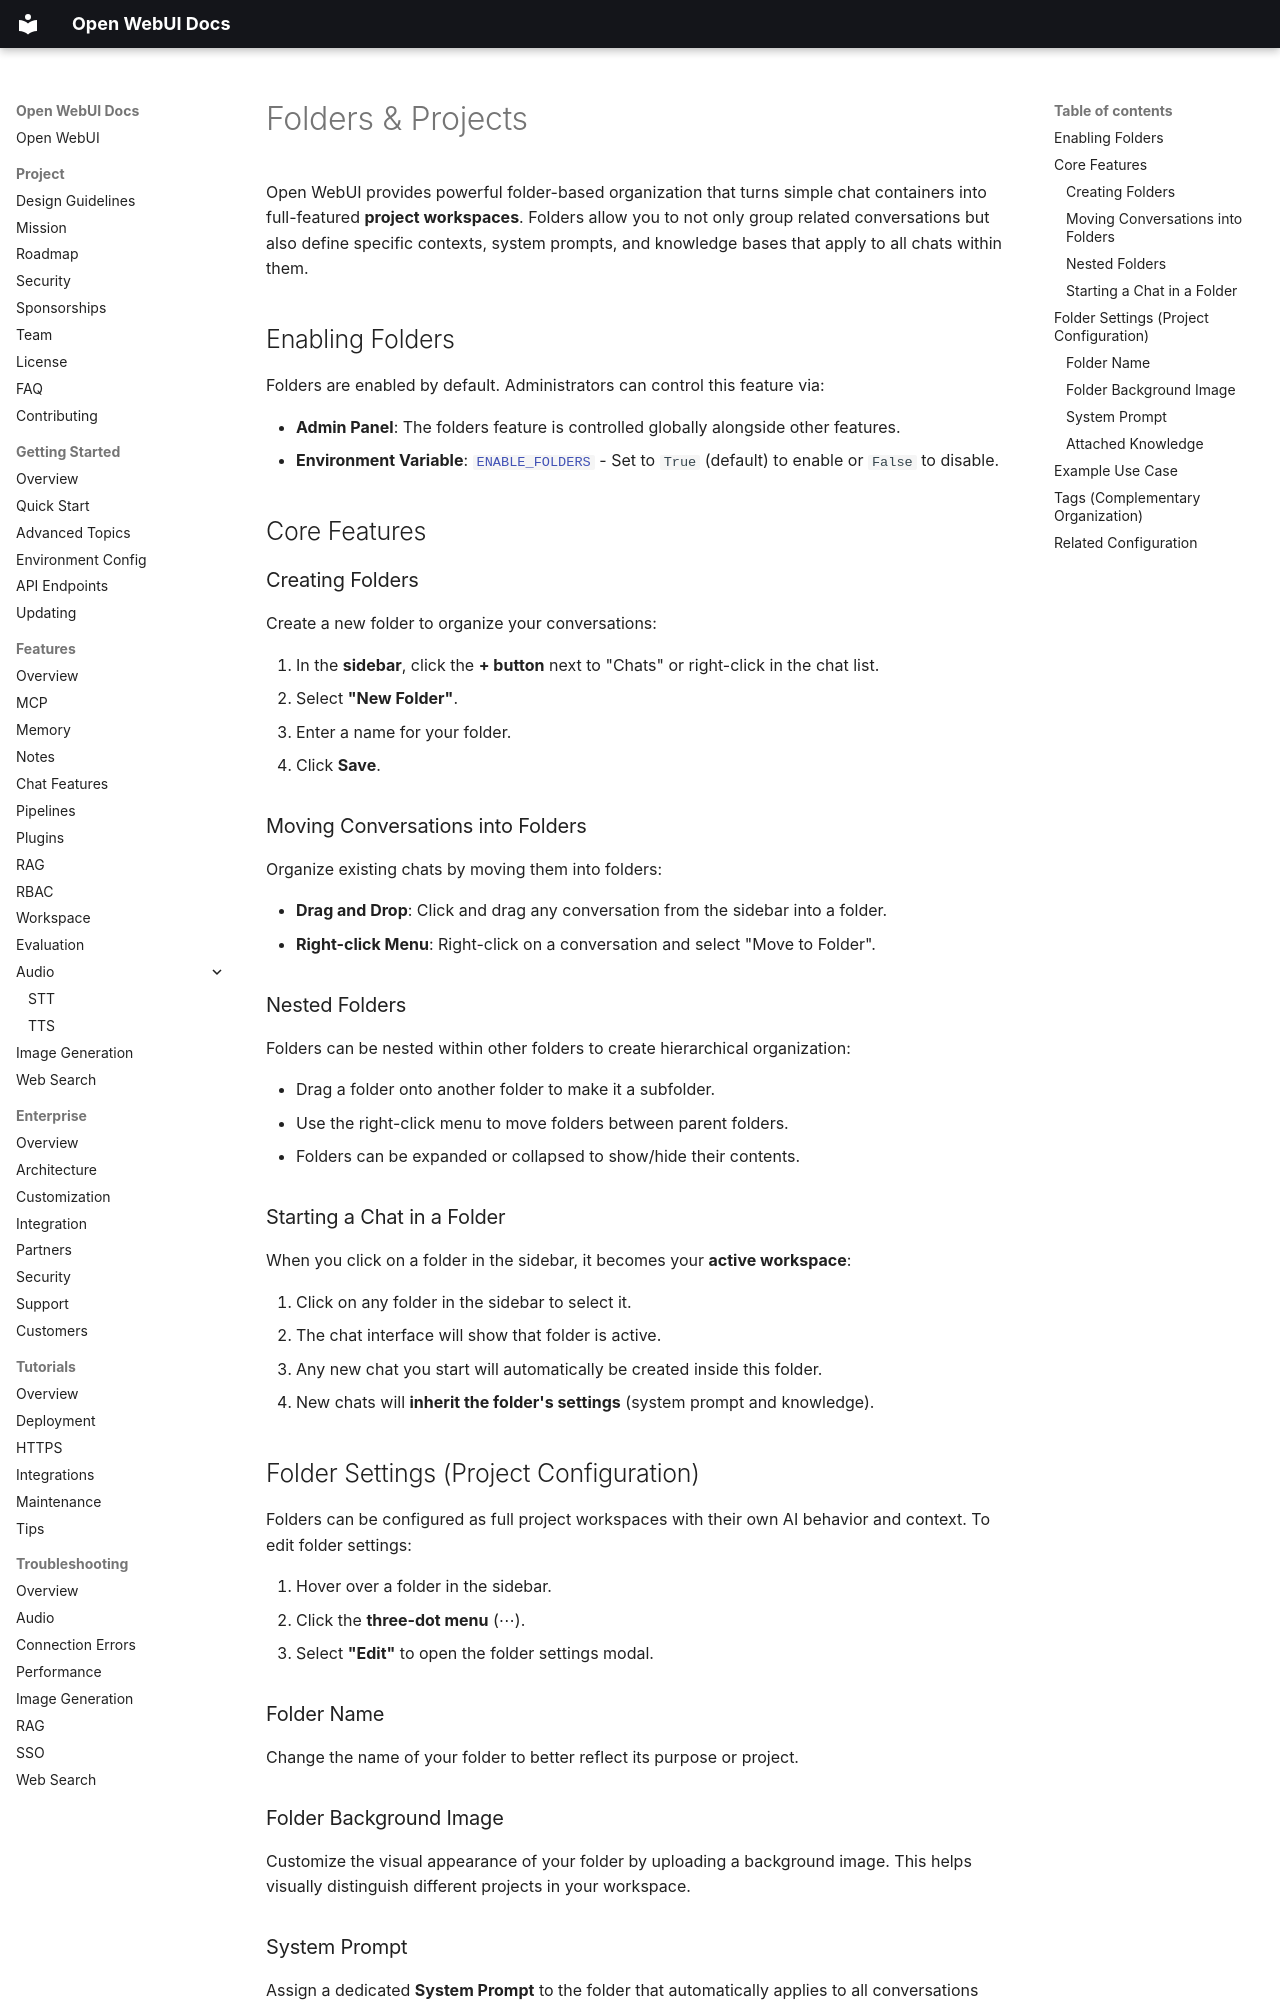

repository: AlexeyGrishin01/openwebui-docs · page: features/chat-features/conversation-organization/index.html · generator: mkdocs

# Folders & Projects

Open WebUI provides powerful folder-based organization that turns simple chat containers into full-featured **project workspaces**. Folders allow you to not only group related conversations but also define specific contexts, system prompts, and knowledge bases that apply to all chats within them.

## Enabling Folders

Folders are enabled by default. Administrators can control this feature via:

- **Admin Panel**: The folders feature is controlled globally alongside other features.
- **Environment Variable**: [`ENABLE_FOLDERS`](getting-started/env-configuration.md#enable_folders) - Set to `True` (default) to enable or `False` to disable.

## Core Features

### Creating Folders

Create a new folder to organize your conversations:

1. In the **sidebar**, click the **+ button** next to "Chats" or right-click in the chat list.
2. Select **"New Folder"**.
3. Enter a name for your folder.
4. Click **Save**.

### Moving Conversations into Folders

Organize existing chats by moving them into folders:

- **Drag and Drop**: Click and drag any conversation from the sidebar into a folder.
- **Right-click Menu**: Right-click on a conversation and select "Move to Folder".

### Nested Folders

Folders can be nested within other folders to create hierarchical organization:

- Drag a folder onto another folder to make it a subfolder.
- Use the right-click menu to move folders between parent folders.
- Folders can be expanded or collapsed to show/hide their contents.

### Starting a Chat in a Folder

When you click on a folder in the sidebar, it becomes your **active workspace**:

1. Click on any folder in the sidebar to select it.
2. The chat interface will show that folder is active.
3. Any new chat you start will automatically be created inside this folder.
4. New chats will **inherit the folder's settings** (system prompt and knowledge).

## Folder Settings (Project Configuration)

Folders can be configured as full project workspaces with their own AI behavior and context. To edit folder settings:

1. Hover over a folder in the sidebar.
2. Click the **three-dot menu** (⋯).
3. Select **"Edit"** to open the folder settings modal.

### Folder Name

Change the name of your folder to better reflect its purpose or project.

### Folder Background Image

Customize the visual appearance of your folder by uploading a background image. This helps visually distinguish different projects in your workspace.
